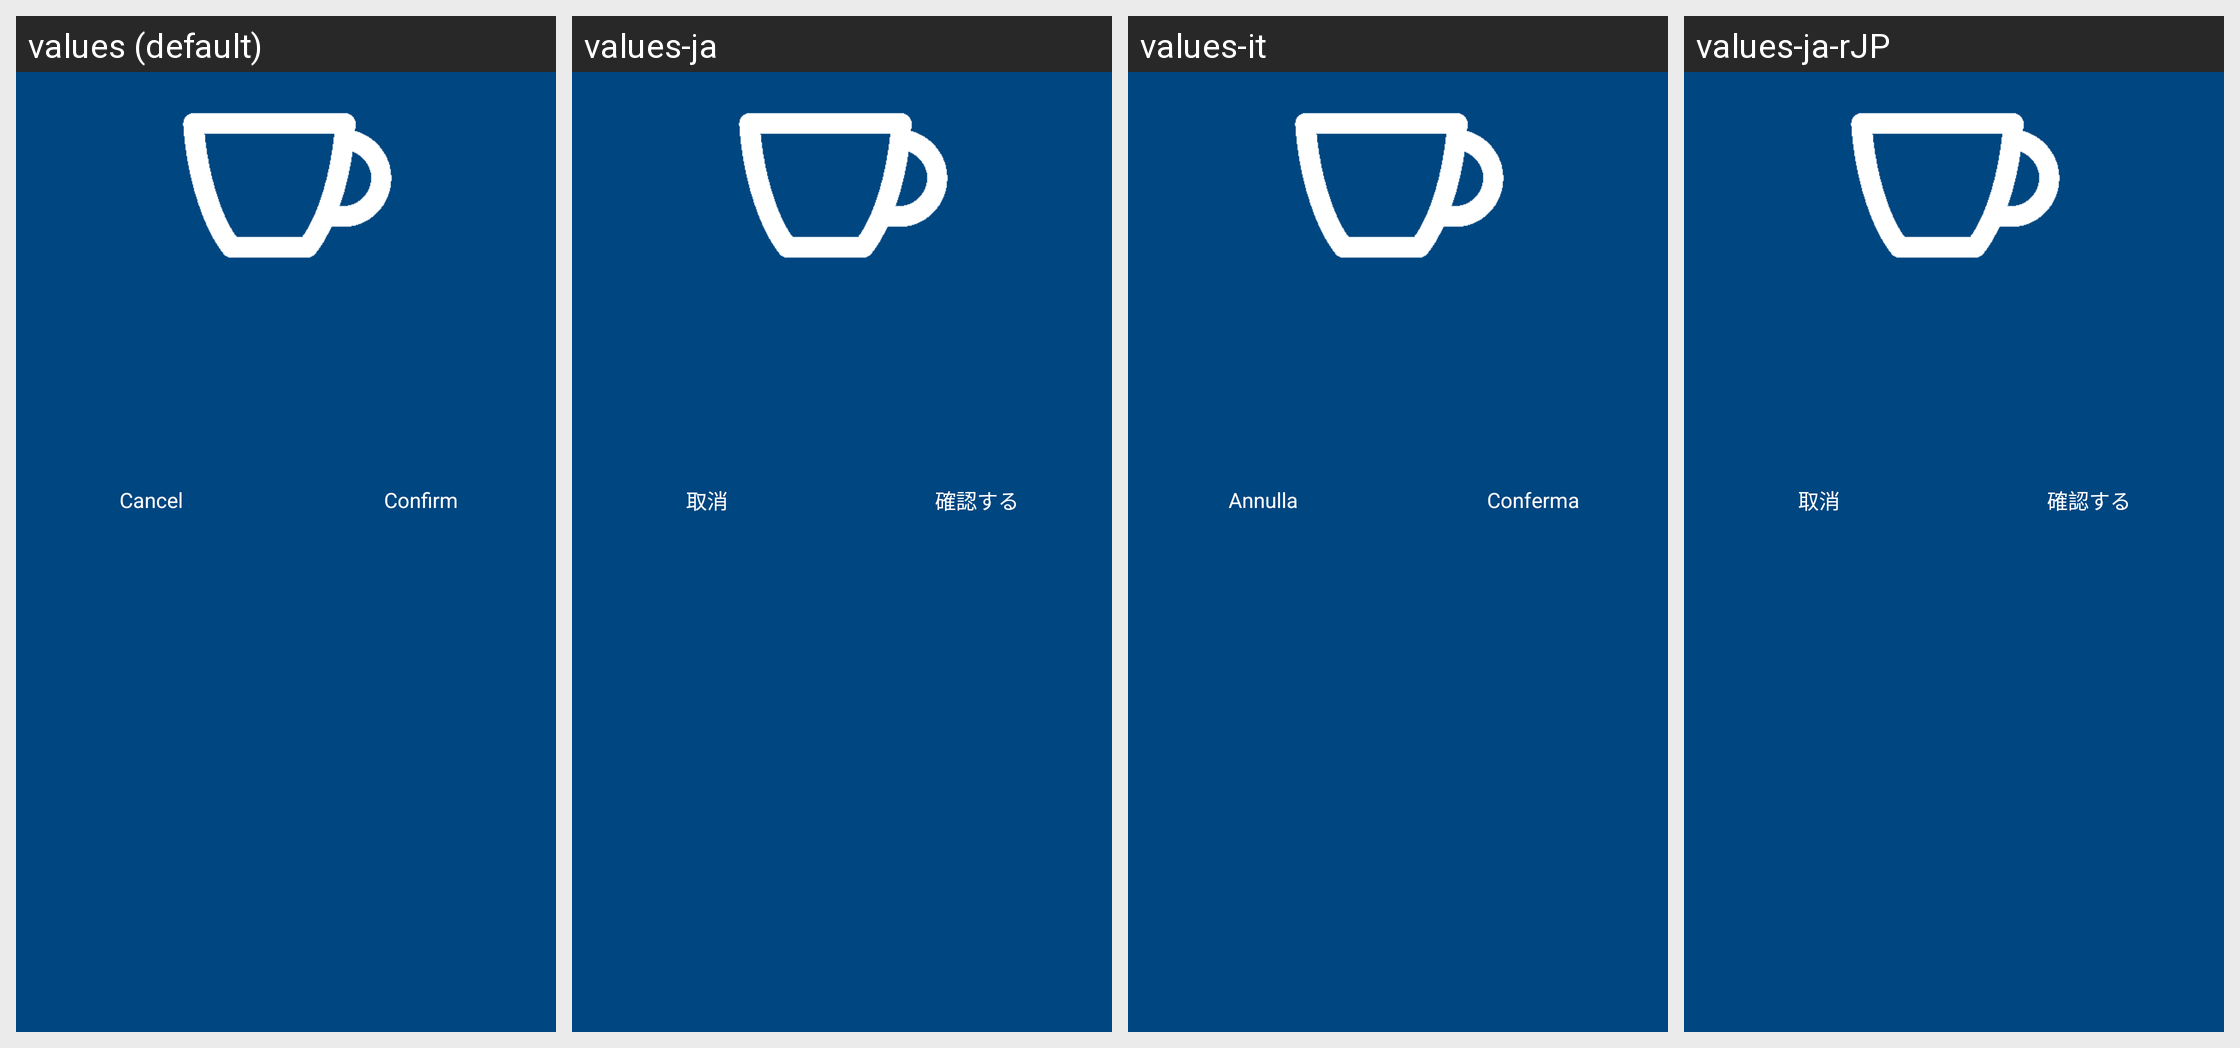

Translations of the strings shown on this Android screen, per locale in the grid:
Android screen res/layout/editcupdialog.xml rendered under 4 locales, left to right: values (default), values-ja, values-it, values-ja-rJP. Device: Nexus 5 (rendered at 1080×1920; each locale shown at half size, 540×960, under a caption strip naming it); theme AppTheme.
Strings drawn on this screen, with the default value and each locale's value (text and hints the layout hard-codes, and strings that could not be matched under every locale, appear in the picture but are not listed):

annulla
  values: Cancel
  values-ja: 取消
  values-it: Annulla
  values-ja-rJP: 取消  [from values-ja]

conferma
  values: Confirm
  values-ja: 確認する
  values-it: Conferma
  values-ja-rJP: 確認する  [from values-ja]
